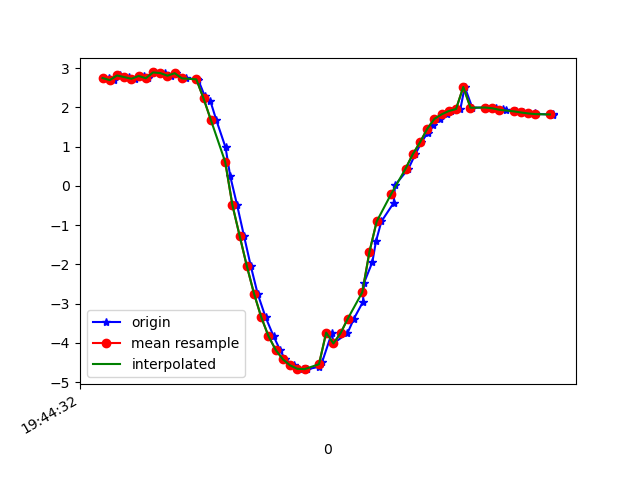

Data behind this chart, as committed beside it:
1617738272218, 433908858889781, 2.7455816, -3.2721567, 8.820135
1617738272231, 433908878120551, 2.692, -3.254, 8.843
1617738272249, 433908897351321, 2.811, -3.335, 8.776
1617738272272, 433908916582091, 2.77, -3.303, 8.801
1617738272290, 433908935812861, 2.727, -3.4, 8.777
1617738272315, 433908955043631, 2.798, -3.364, 8.769
1617738272326, 433908974274401, 2.741, -3.368, 8.786
1617738272344, 433908993505171, 2.888, -3.413, 8.721
1617738272373, 433909012735941, 2.872, -3.422, 8.722
1617738272390, 433909031966711, 2.805, -3.563, 8.688
1617738272405, 433909051197481, 2.869, -3.57, 8.664
1617738272430, 433909070428251, 2.738, -3.584, 8.701
1617738272461, 433909089659021, 2.72, -3.514, 8.735
1617738272465, 433909108889791, 2.705, -3.953, 8.55
1617738272483, 433909128120561, 2.294, -4.272, 8.516
1617738272499, 433909147351331, 2.157, -4.699, 8.325
1617738272515, 433909166582101, 1.685, -5.109, 8.191
1617738272541, 433909185812871, 0.9765, -5.731, 7.889
1617738272554, 433909205043641, 0.2427, -6.368, 7.445
1617738272573, 433909224274411, -0.4918, -6.808, 7.032
1617738272592, 433909243505181, -1.272, -7.144, 6.587
1617738272611, 433909262735951, -2.045, -7.393, 6.099
1617738272630, 433909281966721, -2.75, -7.61, 5.529
1617738272652, 433909301197491, -3.349, -7.8, 4.898
1617738272674, 433909320428261, -3.83, -7.913, 4.33
1617738272692, 433909339659031, -4.181, -7.944, 3.932
1617738272706, 433909358889801, -4.423, -7.923, 3.703
1617738272732, 433909378120571, -4.576, -7.877, 3.614
1617738272755, 433909397351341, -4.663, -7.807, 3.653
1617738272768, 433909416582111, -4.672, -7.713, 3.836
1617738272801, 433909435812881, -4.61, -7.595, 4.135
1617738272809, 433909455043651, -4.482, -7.449, 4.523
1617738272836, 433909474274421, -3.74, -7.604, 4.922
1617738272840, 433909493505191, -4.017, -7.057, 5.486
1617738272879, 433909512735961, -3.753, -6.762, 6.019
1617738272897, 433909531966731, -3.382, -6.511, 6.496
1617738272922, 433909551197501, -2.956, -6.281, 6.918
1617738272925, 433909570428271, -2.471, -6.049, 7.304
1617738272948, 433909589659041, -1.942, -5.791, 7.663
1617738272958, 433909608889811, -1.414, -5.519, 7.974
1617738272973, 433909628120581, -0.9086, -5.288, 8.201
1617738273007, 433909647351351, -0.4371, -5.156, 8.322
1617738273011, 433909666582121, 0.01676, -5.132, 8.349
1617738273048, 433909685812891, 0.4364, -5.174, 8.312
1617738273067, 433909705043661, 0.8039, -5.21, 8.261
1617738273084, 433909724274431, 1.106, -5.22, 8.22
1617738273101, 433909743505201, 1.35, -5.213, 8.188
1617738273116, 433909762735971, 1.549, -5.198, 8.162
1617738273135, 433909781966741, 1.705, -5.158, 8.157
1617738273154, 433909801197511, 1.821, -5.101, 8.167
1617738273167, 433909820428281, 1.905, -5.048, 8.181
1617738273192, 433909839659051, 1.956, -4.977, 8.212
1617738273204, 433909858889821, 2.518, -4.826, 8.149
1617738273225, 433909878120591, 1.989, -4.837, 8.288
1617738273262, 433909897351361, 1.994, -4.826, 8.293
1617738273264, 433909916582131, 1.995, -4.846, 8.281
1617738273290, 433909935812901, 1.975, -4.862, 8.276
1617738273310, 433909955043671, 1.949, -4.88, 8.272
1617738273319, 433909974274441, 1.924, -4.906, 8.262
1617738273346, 433909993505211, 1.897, -4.925, 8.257
1617738273366, 433910012735981, 1.868, -4.925, 8.264
... 4 more rows
